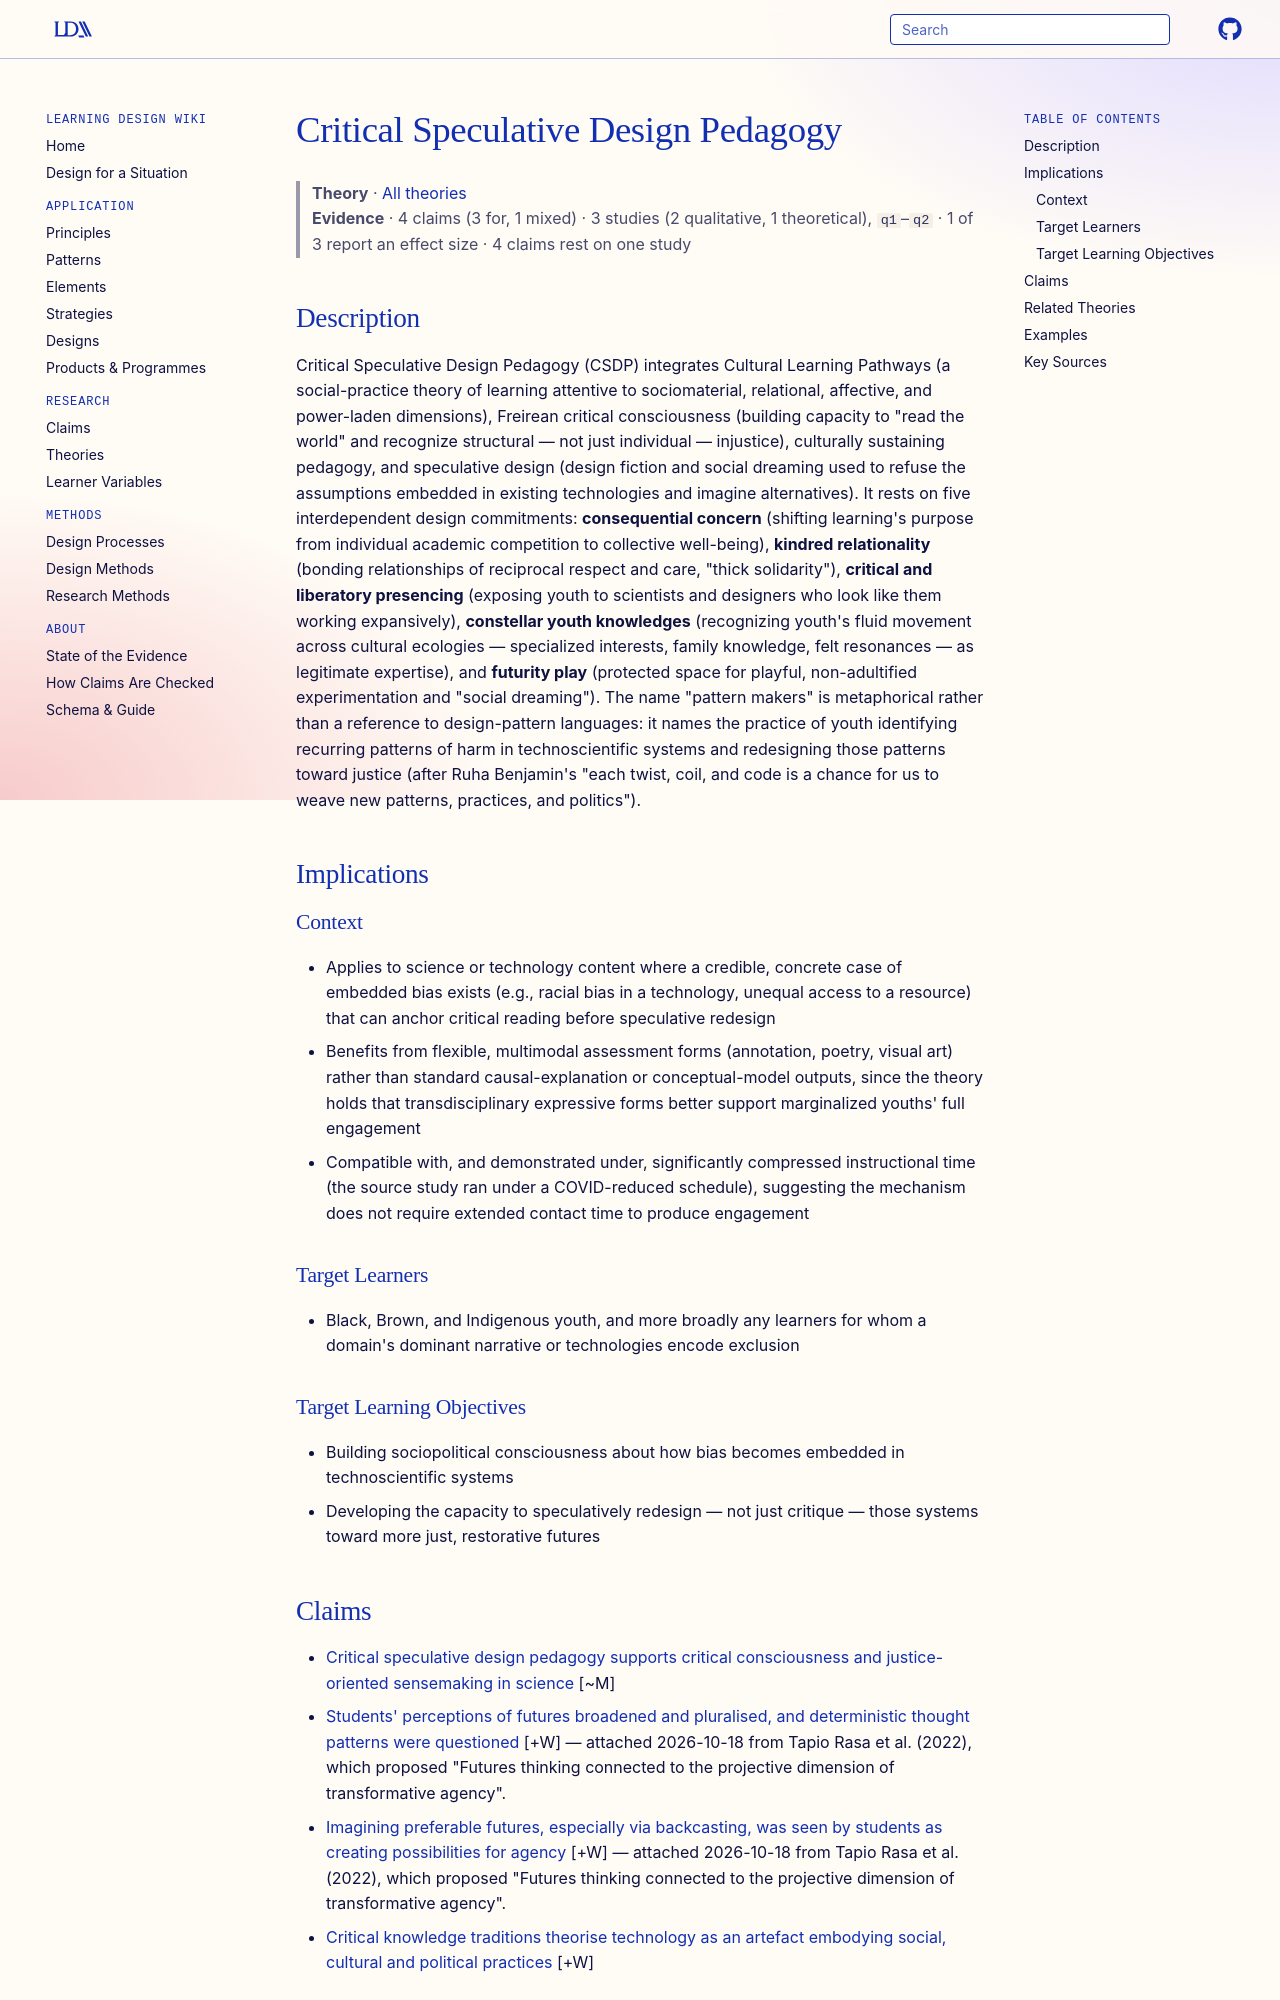

repository: Learning-Design-Alliance/learning-wiki · page: theories/critical-speculative-design-pedagogy/index.html · generator: mkdocs

---
type: theory
title: Critical Speculative Design Pedagogy
description: A framework for justice-oriented science learning that combines speculative design (imagining and prototyping alternative futures) with critical consciousness-raising, so that youth redesign unjust sociotechnical patterns rather than only critique them.
canonical: true
status: review
generated:
  by: claude/unspecified
  at: 2026-08-29
sources:
  - id: arad-et-al-2023
    resource: "https://doi.org/10.1080/10508406.2022.2154158"
    title: "Arad, K., Sanchez, A., & Bell, P. (2023). Youth as pattern makers for racial justice: How speculative design pedagogy in science can promote restorative futures through radical care practices. Journal of the Learning Sciences, 32(1), 76-109."
    author: "Arad, K., Sanchez, A., & Bell, P."
---

# Critical Speculative Design Pedagogy

> **Theory** · [All theories](index.md)
> **Evidence** · 4 claims (3 for, 1 mixed) · 3 studies (2 qualitative, 1 theoretical), `q1`–`q2` · 1 of 3 report an effect size · 4 claims rest on one study

## Description
Critical Speculative Design Pedagogy (CSDP) integrates Cultural Learning Pathways (a social-practice theory of learning attentive to sociomaterial, relational, affective, and power-laden dimensions), Freirean critical consciousness (building capacity to "read the world" and recognize structural — not just individual — injustice), culturally sustaining pedagogy, and speculative design (design fiction and social dreaming used to refuse the assumptions embedded in existing technologies and imagine alternatives). It rests on five interdependent design commitments: **consequential concern** (shifting learning's purpose from individual academic competition to collective well-being), **kindred relationality** (bonding relationships of reciprocal respect and care, "thick solidarity"), **critical and liberatory presencing** (exposing youth to scientists and designers who look like them working expansively), **constellar youth knowledges** (recognizing youth's fluid movement across cultural ecologies — specialized interests, family knowledge, felt resonances — as legitimate expertise), and **futurity play** (protected space for playful, non-adultified experimentation and "social dreaming"). The name "pattern makers" is metaphorical rather than a reference to design-pattern languages: it names the practice of youth identifying recurring patterns of harm in technoscientific systems and redesigning those patterns toward justice (after Ruha Benjamin's "each twist, coil, and code is a chance for us to weave new patterns, practices, and politics").

## Implications

### Context
- Applies to science or technology content where a credible, concrete case of embedded bias exists (e.g., racial bias in a technology, unequal access to a resource) that can anchor critical reading before speculative redesign
- Benefits from flexible, multimodal assessment forms (annotation, poetry, visual art) rather than standard causal-explanation or conceptual-model outputs, since the theory holds that transdisciplinary expressive forms better support marginalized youths' full engagement
- Compatible with, and demonstrated under, significantly compressed instructional time (the source study ran under a COVID-reduced schedule), suggesting the mechanism does not require extended contact time to produce engagement

### Target Learners
- Black, Brown, and Indigenous youth, and more broadly any learners for whom a domain's dominant narrative or technologies encode exclusion

### Target Learning Objectives
- Building sociopolitical consciousness about how bias becomes embedded in technoscientific systems
- Developing the capacity to speculatively redesign — not just critique — those systems toward more just, restorative futures
